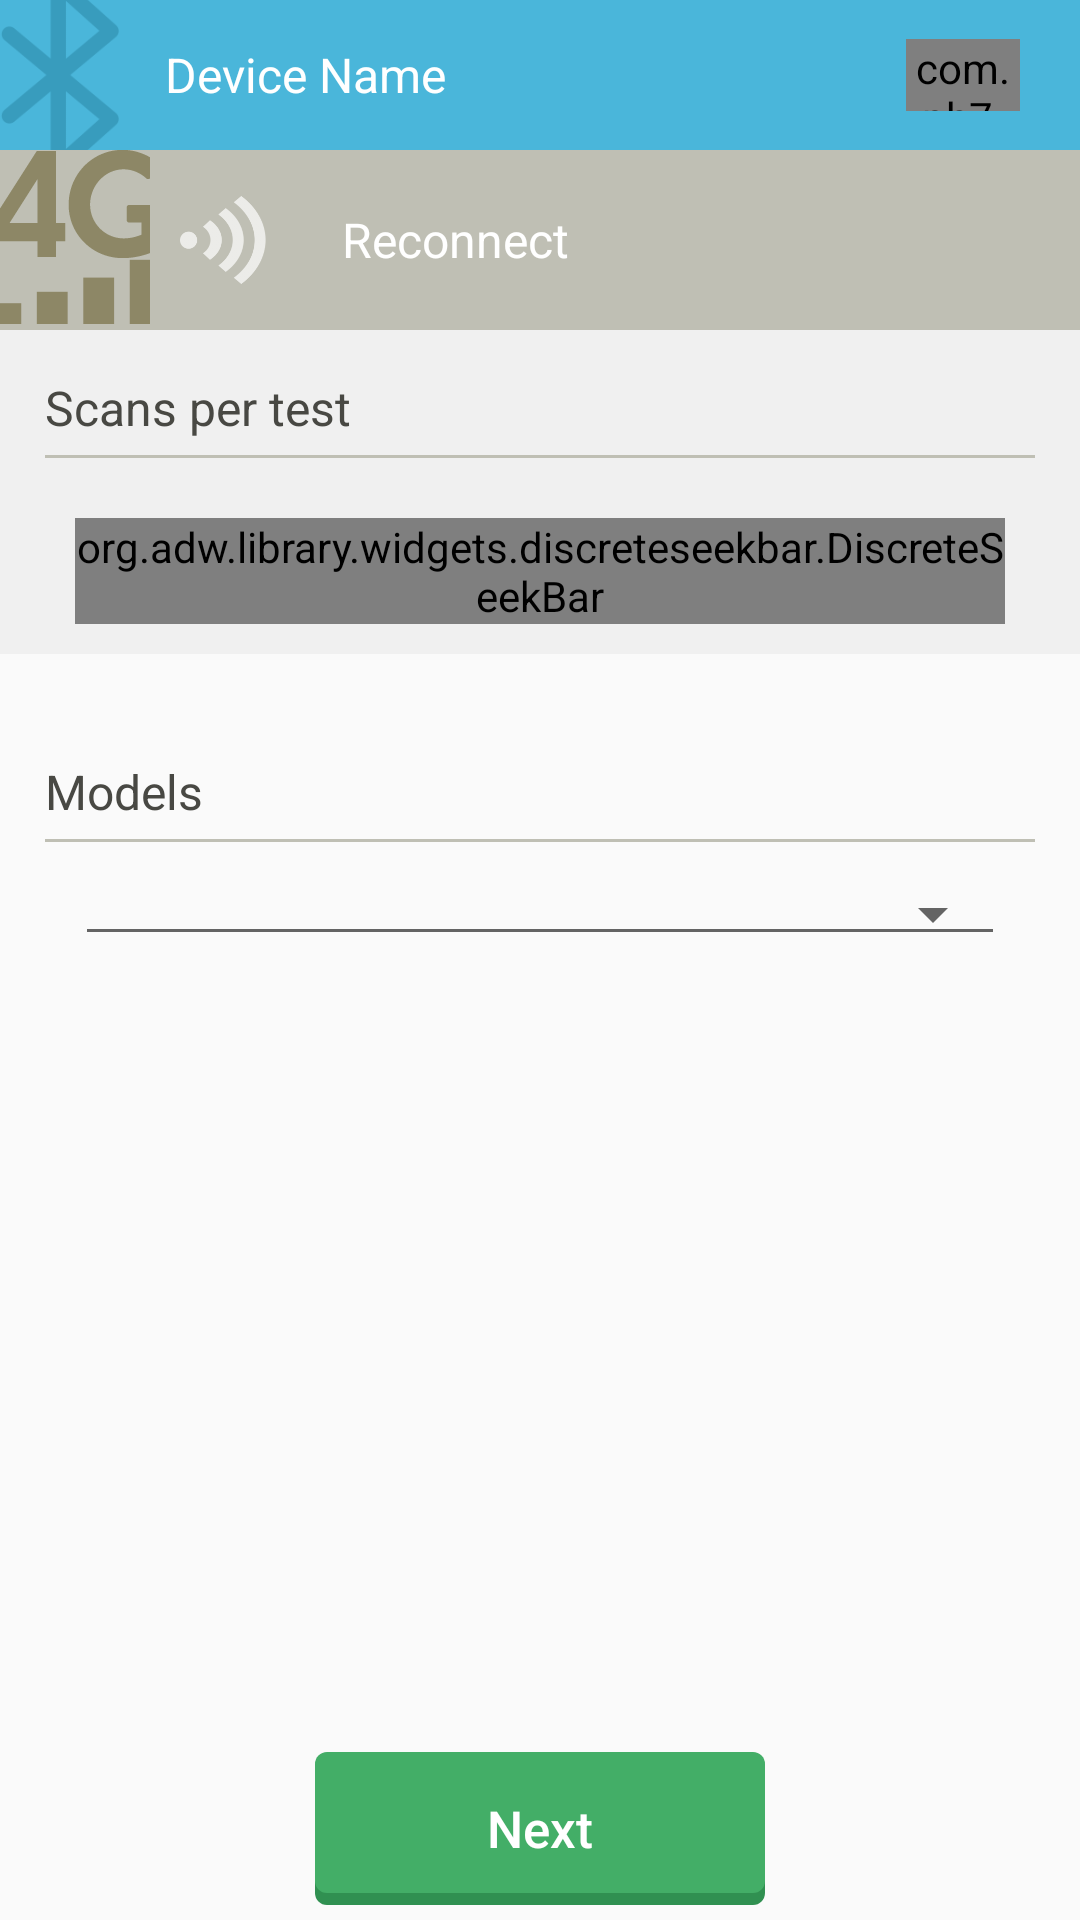

The Android layout XML behind this screen, and the referenced resources:
<!-- AndroidManifest.xml: activity theme GreenTheme -->
<!-- res/layout/activity_new_test.xml -->
<?xml version="1.0" encoding="utf-8"?>

<RelativeLayout xmlns:android="http://schemas.android.com/apk/res/android"
    xmlns:app="http://schemas.android.com/apk/res-auto"
    android:orientation="vertical"
    android:layout_width="match_parent"
    android:layout_height="match_parent">

    <RelativeLayout
        android:id="@+id/button"
        android:layout_width="match_parent"
        android:layout_height="50dp"
        android:background="@color/skyblueLight"
        android:layout_gravity="center_vertical"
        >
        <ImageView
            android:id="@+id/ibBluetoothGraphic"
            android:layout_alignParentStart="true"
            android:layout_width="40dp"

            android:layout_height="wrap_content"
            android:scaleType="centerCrop"
            android:src="@drawable/graphic_bluetooth"/>
        <ImageView
            android:id="@+id/ivBluetoothStatus"
            android:layout_margin="10dp"
            android:layout_width="wrap_content"
            android:layout_height="wrap_content"
            android:layout_alignParentEnd="true"
            android:layout_centerVertical="true"
            />

        
        
        

        
        

        
        
        
        <com.ph7.foodscan.views.BatteryView
            android:id="@+id/ivBatteryStatus"
            android:layout_toStartOf="@+id/ivBluetoothStatus"
            android:layout_centerVertical="true"
            android:layout_width="38dp"
            android:layout_height="24dp" />

        <TextView
            android:layout_toStartOf="@+id/ivBatteryStatus"
            android:textSize="16dp"
            android:textColor="#fff"
            android:paddingStart="15dp"
            android:paddingEnd="15dp"
            android:layout_toEndOf="@+id/ibBluetoothGraphic"
            android:id="@+id/tvDeviceName"
            android:layout_width="match_parent"
            android:maxLines="1"
            android:ellipsize="end"
            android:layout_height="wrap_content"
            android:layout_centerVertical="true"
            android:text="Device Name"/>
    </RelativeLayout>

    <include
        android:layout_width="match_parent"
        android:layout_height="60dp"
        android:layout_below="@+id/button"
        android:id="@+id/buttonNetworkConnect"
        layout="@layout/backend_status_bar"/>

    <LinearLayout
        android:paddingStart="15dp"
        android:paddingLeft="15dp"
        android:paddingEnd="15dp"
        android:paddingRight="15dp"
        android:paddingTop="15dp"

        android:background="#f0f0f0"
        android:layout_below="@+id/buttonNetworkConnect"
        android:id="@+id/scanCountContainer"
        android:layout_width="match_parent"
        android:layout_height="wrap_content"
        android:orientation="vertical">
        <TextView
            android:layout_gravity="start"
            style="@style/PortionHeading"
            android:text="Scans per test"/>
        <View
            android:layout_marginTop="5dp"
            android:layout_marginBottom="10dp"
            android:layout_width="match_parent"
            android:layout_height="1dp"
            android:background="#bfbfb4" />

        <org.adw.library.widgets.discreteseekbar.DiscreteSeekBar
            android:id="@+id/seekBarScansCount"
            android:layout_width="match_parent"
            android:layout_height="wrap_content"
            app:dsb_indicatorElevation="0dp"
            app:dsb_mirrorForRtl="true"
            app:dsb_rippleColor="@android:color/transparent"
            app:dsb_min="0"
            app:dsb_max="10"
            app:dsb_value="1"
            app:dsb_trackColor="#b9b9b9"
            app:dsb_progressColor="#3daf64"
            app:dsb_indicatorColor="#3daf64"
            app:dsb_thumbSize="20dp"
            app:dsb_trackHeight="20dp"
            app:dsb_scrubberHeight="20dp"
            app:dsb_indicatorSeparation="4dp"
            android:layout_margin="10dp"/>

    </LinearLayout>
    <ScrollView
        android:layout_above="@+id/startTest"
        android:layout_below="@+id/scanCountContainer"
        android:layout_width="match_parent"
        android:layout_height="match_parent">
        <LinearLayout
            android:orientation="vertical"
            android:layout_width="match_parent"
            android:layout_height="wrap_content"
            android:gravity="center_horizontal"
            android:padding="15dp">



            <TextView
                android:visibility="gone"
                android:layout_marginTop="20dp"
                android:layout_gravity="start"
                style="@style/PortionHeading"
                android:text="Collections"/>
            <View
                android:visibility="gone"
                android:layout_marginTop="5dp"
                android:layout_marginBottom="10dp"
                android:layout_width="match_parent"
                android:layout_height="1dp"
                android:background="#bfbfb4" />
            <RelativeLayout
                android:visibility="gone"
                android:layout_width="match_parent"
                android:layout_height="wrap_content">
                <Spinner
                    style="@style/Base.Widget.AppCompat.Spinner.Underlined"
                    android:id="@+id/collectionList"
                    android:spinnerMode="dropdown"
                    android:layout_width="match_parent"
                    android:layout_marginLeft="30dp"
                    android:layout_marginRight="30dp"
                    android:layout_marginStart="30dp"
                    android:layout_marginEnd="30dp"
                    android:layout_height="wrap_content" />



            </RelativeLayout>


            <TextView
                android:layout_marginTop="20dp"
                android:layout_gravity="start"
                style="@style/PortionHeading"
                android:text="Models"/>
            <View
                android:layout_marginTop="5dp"
                android:layout_marginBottom="10dp"
                android:layout_width="match_parent"
                android:layout_height="1dp"
                android:background="#bfbfb4" />
            <RelativeLayout

                android:layout_width="match_parent"
                android:layout_height="wrap_content">
                <Spinner
                    android:spinnerMode="dropdown"
                    style="@style/Base.Widget.AppCompat.Spinner.Underlined"
                    android:id="@+id/modelList"
                    android:layout_width="match_parent"
                    android:layout_height="wrap_content"
                    android:layout_marginLeft="10dp"
                    android:layout_marginRight="10dp"
                    android:layout_marginStart="10dp"
                    android:layout_marginEnd="10dp"/>

                <ProgressBar
                    style="?android:attr/progressBarStyleSmall"
                    android:layout_width="wrap_content"
                    android:layout_height="wrap_content"
                    android:id="@+id/progressBarCollection"
                    android:visibility="gone"
                    android:layout_centerVertical="true"
                    android:layout_centerHorizontal="true" />
            </RelativeLayout>

            <LinearLayout
                android:id="@+id/selectedModelsContainer"
                android:layout_width="match_parent"
                android:layout_height="wrap_content"
                android:orientation="vertical"
                android:layout_marginLeft="10dp"
                android:layout_marginRight="10dp"
                android:layout_marginStart="10dp"
                android:layout_marginEnd="10dp">

            </LinearLayout>

            <com.ph7.foodscan.views.ShadowedButton
                android:id="@+id/calibrate"
                android:layout_width="wrap_content"
                android:layout_height="51dp"
                android:text="Calibrate"
                android:visibility="gone"
                style="@style/PurpleButtonStyle"
                android:layout_gravity="center_horizontal"/>
        </LinearLayout>

    </ScrollView>

    <TextView
        android:gravity="center"
        android:layout_alignParentBottom="true"
        android:layout_centerHorizontal="true"
        android:layout_margin="5dp"
        android:id="@+id/startTest"
        android:layout_width="150dp"
        android:text="Next"
        style="@style/FCShadowButtonStyle"
        />

</RelativeLayout>
<!-- res/layout/backend_status_bar.xml (included above) -->
<?xml version="1.0" encoding="utf-8"?>
<RelativeLayout
    xmlns:android="http://schemas.android.com/apk/res/android"
    android:background="@color/greyLight"
    android:id="@+id/buttonNetworkConnect"
    android:layout_width="match_parent"
    android:layout_height="60dp"
    android:layout_gravity="center_vertical">
    <ImageView
        android:id="@+id/ivNWOperator"
        android:layout_alignParentStart="true"
        android:layout_width="50dp"
        android:layout_height="wrap_content"
        android:scaleType="centerCrop"
        android:src="@drawable/network_operator_icn"/>
    <ImageView
        android:id="@+id/ivWifiSignal"
        android:layout_toEndOf="@+id/ivNWOperator"
        android:layout_margin="10dp"
        android:layout_width="29dp"
        android:layout_height="30dp"
        android:layout_centerVertical="true"
        android:src="@drawable/wifi_signal_icn"/>

    <ImageView
        android:id="@+id/ivNWConnectivityStatus"
        android:layout_alignParentEnd="true"
        android:layout_width="wrap_content"
        android:layout_height="wrap_content"
        android:layout_centerVertical="true"
        android:layout_margin="10dp"

        />
    <TextView
        android:id="@+id/tvNWConnectivityStatus"
        android:layout_toStartOf="@+id/ivNWConnectivityStatus"
        android:textSize="16dp"
        android:textColor="#fff"
        android:paddingStart="15dp"
        android:paddingEnd="15dp"
        android:layout_toEndOf="@+id/ivWifiSignal"
        android:layout_width="match_parent"
        android:maxLines="1"
        android:ellipsize="end"
        android:layout_height="wrap_content"
        android:layout_centerVertical="true"
        android:text="Reconnect"/>



</RelativeLayout>
<!-- resources referenced by this layout -->
<resources>
  <color name="greyLight">#BFBFB4</color>
  <color name="skyblueLight">#4ab6da</color>
  <!-- drawable graphic_battery_status_green: png bitmap (drawable-hdpi, 296 bytes) -->
  <!-- drawable graphic_bluetooth: png bitmap (drawable-hdpi, 3174 bytes) -->
  <!-- drawable network_operator_icn: png bitmap (drawable-hdpi, 1243 bytes) -->
  <!-- drawable wifi_signal_icn: png bitmap (drawable-hdpi, 2564 bytes) -->
  <style name="FCShadowButtonStyle">
          <item name="android:background">@drawable/button_shadow_style</item>
          <item name="android:fontFamily">sans-serif-medium</item>
          <item name="android:textAllCaps">false</item>
          <item name="android:textColor">#fff</item>
          <item name="android:textSize">17sp</item>
          <item name="android:layout_height">51dp</item>
      </style>
  <style name="PortionHeading">
          <item name="android:layout_width">wrap_content</item>
          <item name="android:layout_height">wrap_content</item>
          <item name="android:textSize">16sp</item>
          <item name="android:textColor">#484843</item>
      </style>
  <style name="PurpleButtonStyle" parent="ButtonStyle">
          <item name="foreground_color">@color/purpleLight</item>
          <item name="background_color">@color/purpleDark</item>
      </style>
  <style name="GreenTheme" parent="Theme.AppCompat.Light.DarkActionBar">
          <item name="colorPrimary">@color/greenLight</item>
          <item name="colorPrimaryDark">@color/greenDark</item>
          <item name="actionBarStyle">@style/DarkActionBar</item>
      </style>
  <!-- drawable button_shadow_style: vector/xml drawable (drawable, 2198 chars, omitted) -->
  <style name="ButtonStyle" parent="Base.Widget.AppCompat.Button.Borderless">
          <item name="android:fontFamily">sans-serif-medium</item>
          <item name="android:textAllCaps">false</item>
          <item name="android:textColor">@color/white</item>
          <item name="android:textSize">17sp</item>
          <item name="android:layout_height">51dp</item>
      </style>
  <color name="purpleLight">#854770</color>
  <color name="purpleDark">#683055</color>
  <color name="greenLight">#43AE67</color>
  <color name="greenDark">#309051</color>
  <style name="DarkActionBar" parent="@style/Widget.AppCompat.ActionBar.Solid">
          <item name="titleTextStyle">@style/LightTitleTextStyle</item>
          <item name="icon">@drawable/graphic_foodscan_logo_small</item>
          <item name="displayOptions">showTitle|homeAsUp</item>
      </style>
  <style name="LightTitleTextStyle" parent="@style/TextAppearance.AppCompat.Widget.ActionBar.Title">
          <item name="android:textColor">@color/white</item>
      </style>
  <!-- drawable graphic_foodscan_logo_small: png bitmap (drawable-hdpi, 1976 bytes) -->
  <!-- not gathered from this repository: default colours our renderer supplied (Android Studio template values) -->
  <color name="white">#FFFFFFFF</color>
</resources>
